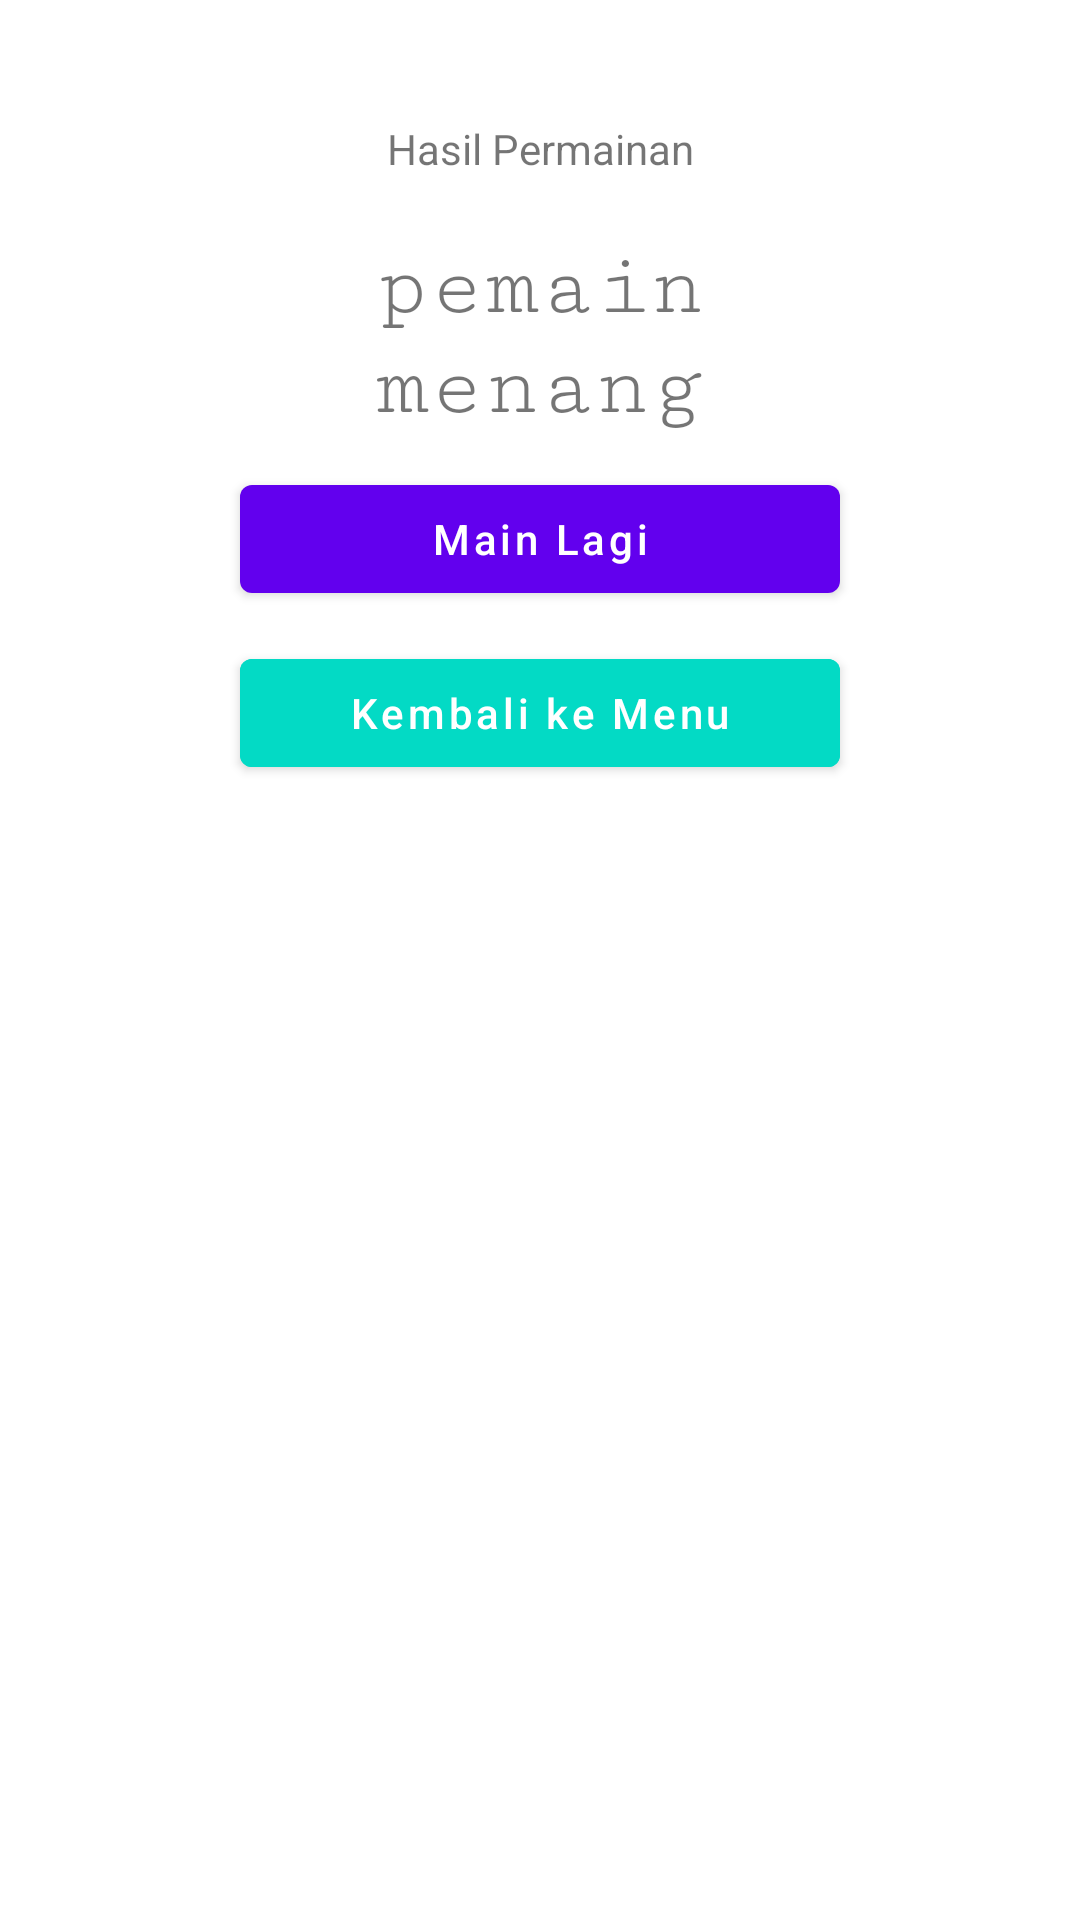

This screen was rendered from an Android layout file. Write that file and the resources it references.
<!-- AndroidManifest.xml: application theme Theme.Chapter4 -->
<!-- res/layout/dialog_hasil.xml -->
<?xml version="1.0" encoding="utf-8"?>
<androidx.constraintlayout.widget.ConstraintLayout xmlns:android="http://schemas.android.com/apk/res/android"
    android:layout_width="match_parent"
    android:layout_height="wrap_content"
    android:padding="20dp"
    xmlns:app="http://schemas.android.com/apk/res-auto">

    <TextView
        android:layout_width="wrap_content"
        android:layout_height="wrap_content"
        android:text="@string/hasil_permainan"
        android:id="@+id/txtJudul"
        app:layout_constraintStart_toStartOf="parent"
        app:layout_constraintEnd_toEndOf="parent"
        app:layout_constraintTop_toTopOf="parent"
        android:layout_marginTop="20dp" />

    <TextView
        android:layout_width="200dp"
        android:layout_height="wrap_content"
        android:text="@string/pemain_menang"
        android:id="@+id/txtYangMenang"
        app:layout_constraintStart_toStartOf="parent"
        app:layout_constraintEnd_toEndOf="parent"
        app:layout_constraintTop_toBottomOf="@id/txtJudul"
        android:layout_marginTop="20dp"
        android:textSize="30sp"
        android:fontFamily="serif-monospace"
        android:textAlignment="center" />

    <Button
        android:layout_width="200dp"
        android:layout_height="wrap_content"
        android:text="@string/main_lagi"
        android:id="@+id/btnMainlagi"
        app:layout_constraintTop_toBottomOf="@id/txtYangMenang"
        app:layout_constraintStart_toStartOf="parent"
        app:layout_constraintEnd_toEndOf="parent"
        android:layout_marginTop="10dp"
        android:textAllCaps="false" />

    <Button
        android:layout_width="200dp"
        android:layout_height="wrap_content"
        android:text="@string/kembalikemenu"
        android:id="@+id/btnKembali"
        android:backgroundTint="@color/teal_200"
        app:layout_constraintTop_toBottomOf="@id/btnMainlagi"
        app:layout_constraintStart_toStartOf="parent"
        app:layout_constraintEnd_toEndOf="parent"
        android:layout_marginTop="10dp"
        android:textAllCaps="false" />

</androidx.constraintlayout.widget.ConstraintLayout>
<!-- resources referenced by this layout -->
<resources>
  <string name="hasil_permainan">Hasil Permainan</string>
  <string name="kembalikemenu">Kembali ke Menu</string>
  <string name="main_lagi">Main Lagi</string>
  <string name="pemain_menang">pemain menang</string>
  <style name="Theme.Chapter4" parent="Theme.MaterialComponents.DayNight.DarkActionBar">
          
          <item name="colorPrimary">@color/purple_500</item>
          <item name="colorPrimaryVariant">@color/purple_700</item>
          <item name="colorOnPrimary">@color/white</item>
          
          <item name="colorSecondary">@color/teal_200</item>
          <item name="colorSecondaryVariant">@color/teal_700</item>
          <item name="colorOnSecondary">@color/black</item>
          
          <item name="android:statusBarColor" tools:targetApi="l">?attr/colorPrimaryVariant</item>
          
      </style>
  <!-- not gathered from this repository: default colours our renderer supplied (Android Studio template values) -->
  <color name="purple_500">#FF6200EE</color>
  <color name="purple_700">#FF3700B3</color>
  <color name="teal_200">#FF03DAC5</color>
  <color name="teal_700">#FF018786</color>
  <color name="black">#FF000000</color>
  <color name="white">#FFFFFFFF</color>
</resources>
